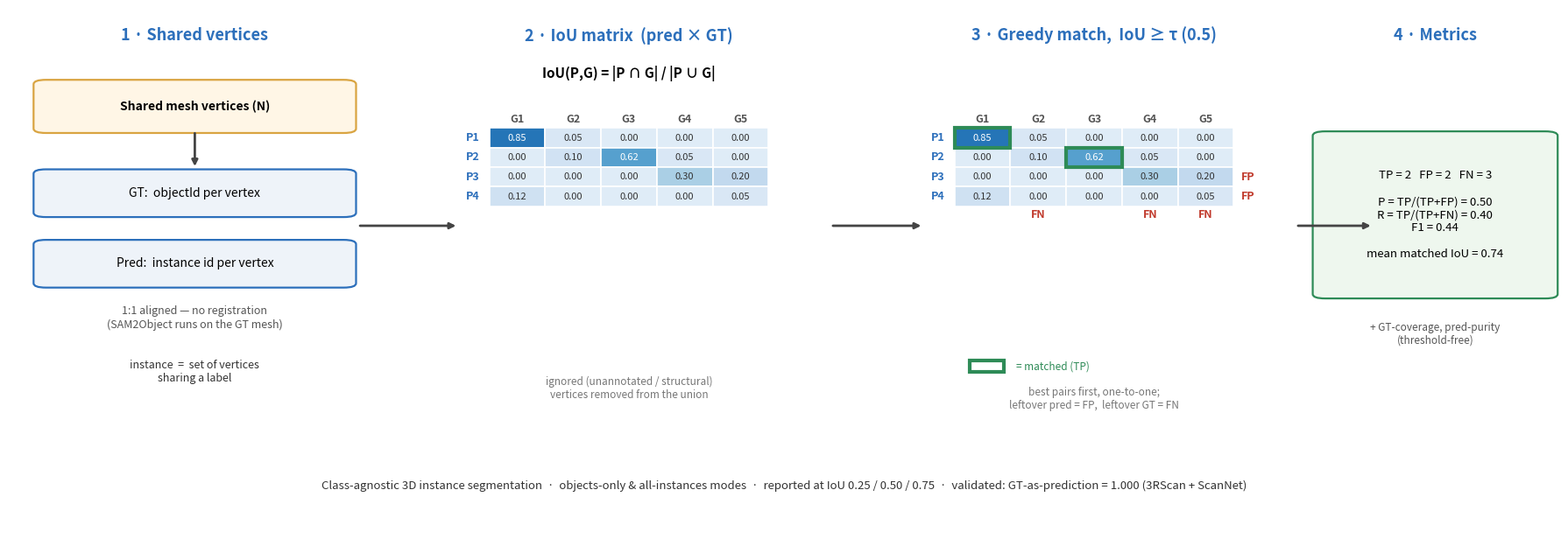

Write the Python code that produced this figure. (Note: this script raises an exception after producing the figure.)
#!/usr/bin/env python3
"""
Schematic of the SAM2Object 3D instance-segmentation evaluation, for slides.

Flow (left -> right):
  shared mesh vertices  ->  IoU matrix (pred x GT)  ->  greedy match @ IoU>=tau
  ->  Precision / Recall / F1 (+ mean matched IoU).

Headless (matplotlib Agg) - no GL / GPU needed. Writes .png and .pdf.

  python src/evaluation/make_methodology_figure.py \
    --out /cluster/scratch/ealegret/sam2object/figures/methodology --example
"""

import argparse
import os
import os.path as osp

import matplotlib
matplotlib.use("Agg")
import matplotlib.pyplot as plt
from matplotlib.patches import FancyBboxPatch, Rectangle

# illustrative (cartoon) IoU matrix: 4 predictions (rows) x 5 GT objects (cols)
IOU = [
    [0.85, 0.05, 0.00, 0.00, 0.00],   # P1 -> G1
    [0.00, 0.10, 0.62, 0.05, 0.00],   # P2 -> G3
    [0.00, 0.00, 0.00, 0.30, 0.20],   # P3 -> best 0.30  (< tau -> FP)
    [0.12, 0.00, 0.00, 0.00, 0.05],   # P4 -> spurious   (FP)
]
TAU = 0.5
MATCHED = {(0, 0), (1, 2)}            # greedy result at tau: TP pairs
ACCENT = "#2c6fbb"
GREEN = "#2e8b57"
RED = "#c0392b"


def box(ax, cx, cy, w, h, text, fc="#eef3f9", ec=ACCENT, fs=10, bold=False):
    ax.add_patch(FancyBboxPatch((cx - w / 2, cy - h / 2), w, h,
                                boxstyle="round,pad=0.4,rounding_size=0.8",
                                fc=fc, ec=ec, lw=1.6, zorder=2))
    ax.text(cx, cy, text, ha="center", va="center", fontsize=fs,
            fontweight="bold" if bold else "normal", zorder=3)


def arrow(ax, x1, y1, x2, y2):
    ax.annotate("", xy=(x2, y2), xytext=(x1, y1),
                arrowprops=dict(arrowstyle="-|>", color="#444", lw=2))


def draw_matrix(ax, x0, ytop, cell, matched=None):
    """Grid of coloured IoU cells; rows=pred (top->down), cols=GT (left->right)."""
    cmap = plt.cm.Blues
    nr, nc = len(IOU), len(IOU[0])
    for r in range(nr):
        for c in range(nc):
            v = IOU[r][c]
            x = x0 + c * cell
            y = ytop - r * cell
            ax.add_patch(Rectangle((x, y - cell), cell, cell,
                                   fc=cmap(0.12 + 0.72 * v), ec="white", lw=1.2, zorder=2))
            ax.text(x + cell / 2, y - cell / 2, f"{v:.2f}",
                    ha="center", va="center", zorder=3, fontsize=8,
                    color="white" if v > 0.5 else "#333")
        ax.text(x0 - 0.6, ytop - r * cell - cell / 2, f"P{r+1}",
                ha="right", va="center", fontsize=9, color=ACCENT, fontweight="bold")
    for c in range(nc):
        ax.text(x0 + c * cell + cell / 2, ytop + 0.6, f"G{c+1}",
                ha="center", va="bottom", fontsize=9, color="#555", fontweight="bold")

    if matched:
        matched_rows = {r for r, _ in matched}
        matched_cols = {c for _, c in matched}
        for (r, c) in matched:
            x = x0 + c * cell
            y = ytop - r * cell
            ax.add_patch(Rectangle((x, y - cell), cell, cell, fill=False,
                                   ec=GREEN, lw=3, zorder=4))
        for r in range(len(IOU)):                       # unmatched pred row -> FP
            if r not in matched_rows:
                ax.text(x0 + nc * cell + 0.5, ytop - r * cell - cell / 2, "FP",
                        ha="left", va="center", fontsize=9, color=RED, fontweight="bold")
        for c in range(len(IOU[0])):                    # unmatched GT col -> FN
            if c not in matched_cols:
                ax.text(x0 + c * cell + cell / 2, ytop - nr * cell - 0.5, "FN",
                        ha="center", va="top", fontsize=9, color=RED, fontweight="bold")


def main():
    ap = argparse.ArgumentParser()
    ap.add_argument("--out", default="/cluster/scratch/ealegret/sam2object/figures/methodology")
    ap.add_argument("--dpi", type=int, default=200)
    ap.add_argument("--example", action="store_true",
                    help="annotate with the real scene 5341b7e3 headline")
    args = ap.parse_args()

    fig, ax = plt.subplots(figsize=(18, 6.5))
    ax.set_xlim(0, 100)
    ax.set_ylim(0, 100)
    ax.axis("off")

    def stage_title(cx, t):
        ax.text(cx, 95, t, ha="center", va="center", fontsize=13,
                fontweight="bold", color=ACCENT)

    # --- Stage 1: shared vertices --------------------------------------- #
    stage_title(12, "1 · Shared vertices")
    box(ax, 12, 82, 20, 9, "Shared mesh vertices (N)", fc="#fff6e6", ec="#d9a441", bold=True)
    arrow(ax, 12, 77.5, 12, 70.5)
    box(ax, 12, 66, 20, 8, "GT:  objectId per vertex")
    box(ax, 12, 53, 20, 8, "Pred:  instance id per vertex")
    ax.text(12, 43, "1:1 aligned — no registration\n(SAM2Object runs on the GT mesh)",
            ha="center", va="center", fontsize=9, style="italic", color="#555")
    ax.text(12, 33, "instance  =  set of vertices\nsharing a label",
            ha="center", va="center", fontsize=9, color="#333")
    arrow(ax, 22.5, 60, 29, 60)

    # --- Stage 2: IoU matrix -------------------------------------------- #
    stage_title(40, "2 · IoU matrix  (pred × GT)")
    ax.text(40, 88, r"IoU(P,G) = |P ∩ G| / |P ∪ G|", ha="center", va="center",
            fontsize=11, fontweight="bold")
    draw_matrix(ax, x0=31, ytop=78, cell=3.6)
    ax.text(40, 30, "ignored (unannotated / structural)\nvertices removed from the union",
            ha="center", va="center", fontsize=8.5, style="italic", color="#777")
    arrow(ax, 53, 60, 59, 60)

    # --- Stage 3: greedy matching --------------------------------------- #
    stage_title(70, f"3 · Greedy match,  IoU ≥ τ ({TAU})")
    draw_matrix(ax, x0=61, ytop=78, cell=3.6, matched=MATCHED)
    ax.add_patch(Rectangle((62, 33), 2.2, 2.2, fill=False, ec=GREEN, lw=3))
    ax.text(65, 34.1, "= matched (TP)", ha="left", va="center", fontsize=8.5, color=GREEN)
    ax.text(70, 28, "best pairs first, one-to-one;\nleftover pred = FP,  leftover GT = FN",
            ha="center", va="center", fontsize=8.5, style="italic", color="#777")
    arrow(ax, 83, 60, 88, 60)

    # --- Stage 4: metrics ----------------------------------------------- #
    stage_title(92, "4 · Metrics")
    metrics = ("TP = 2   FP = 2   FN = 3\n\n"
               "P = TP/(TP+FP) = 0.50\n"
               "R = TP/(TP+FN) = 0.40\n"
               "F1 = 0.44\n\n"
               "mean matched IoU = 0.74")
    box(ax, 92, 62, 15, 30, metrics, fc="#eef7ee", ec=GREEN, fs=9.5)
    ax.text(92, 40, "+ GT-coverage, pred-purity\n(threshold-free)",
            ha="center", va="center", fontsize=8.5, color="#555")

    # --- footer --------------------------------------------------------- #
    footer = ("Class-agnostic 3D instance segmentation  ·  objects-only & all-instances modes  ·  "
              "reported at IoU 0.25 / 0.50 / 0.75  ·  validated: GT-as-prediction = 1.000 (3RScan + ScanNet)")
    ax.text(50, 12, footer, ha="center", va="center", fontsize=9.5, color="#333")
    if args.example:
        ax.text(50, 5, "Example scene 5341b7e3:  22 GT objects · 15 predicted · 8 matched @ IoU 0.25  "
                       "(one scene — illustrative)", ha="center", va="center",
                fontsize=9, style="italic", color=RED)

    fig.tight_layout()
    os.makedirs(osp.dirname(args.out) or ".", exist_ok=True)
    for ext in ("png", "pdf"):
        fig.savefig(f"{args.out}.{ext}", dpi=args.dpi, bbox_inches="tight")
        print(f"[OK] wrote {args.out}.{ext}")


if __name__ == "__main__":
    main()
